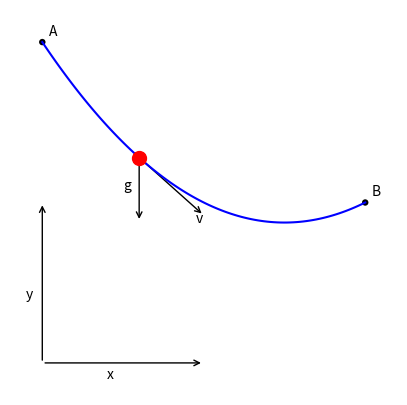

Recreate this plot in Python.
from __future__ import print_function, absolute_import, division

import numpy as np

import matplotlib
# matplotlib.use('Agg')
import matplotlib.pyplot as plt
from matplotlib.patches import FancyArrowPatch


def brachistochrone_fbd():
    fig, ax = plt.subplots(1, 1, figsize=(5, 5))
    ax.axis('off')

    ax.set_xlim(-1, 11)
    ax.set_ylim(-1, 11)

    circle = plt.Circle((0, 10), radius=0.1, fc='k')
    ax.add_patch(circle)
    plt.text(0.2, 10.2, 'A')

    circle = plt.Circle((10, 5), radius=0.1, fc='k')
    ax.add_patch(circle)
    plt.text(10.2, 5.2, 'B')

    # Parabola that connects (0, 10) and (10, 5)
    # y = a*x**2 + b*x + c
    # y(0) = c = 10
    # y(10) = a*x**2 + b*x + 10 = 5
    #         x*(a*x + b) = -5
    #         10*a + b = -1/2
    # Choose a to suite, compute b
    a = 0.1
    b = -0.5 - 10*a
    c = 10

    def y_wire(x):
        return a*x**2 + b*x + c, 2*a*x + b

    x = np.linspace(0, 10, 100)
    y, _ = y_wire(x)
    plt.plot(x, y, 'b-')

    # Add the bead to the wire
    x = 3
    y, dy_dx = y_wire(x)
    plt.plot(x, y, 'ro', ms=10)

    # Draw and label the gravity vector
    gvec = FancyArrowPatch((x, y), (x, y-2), arrowstyle='->', mutation_scale=10)
    ax.add_patch(gvec)
    plt.text(x - 0.5, y-1, 'g')

    # Draw and label the velocity vector
    dx = 2
    dy = dy_dx * dx
    vvec = FancyArrowPatch((x, y), (x+dx, y+dy), arrowstyle='->', mutation_scale=10)
    ax.add_patch(vvec)
    plt.text(x+dx-0.25, y+dy-0.25, 'v')

    # Draw the axes
    x = y = 0
    dx = 5
    dy = 0
    xhat = FancyArrowPatch((x, y), (x+dx, y+dy), arrowstyle='->', mutation_scale=10)
    ax.add_patch(xhat)
    plt.text(x+dx/2-0.5, y+dy/2-0.5, 'x')

    dx = 0
    dy = 5
    yhat = FancyArrowPatch((x, y), (x+dx, y+dy), arrowstyle='->', mutation_scale=10)
    ax.add_patch(yhat)
    plt.text(x+dx/2-0.5, y+dy/2-0.5, 'y')


    plt.show()


if __name__ == '__main__':
    brachistochrone_fbd()